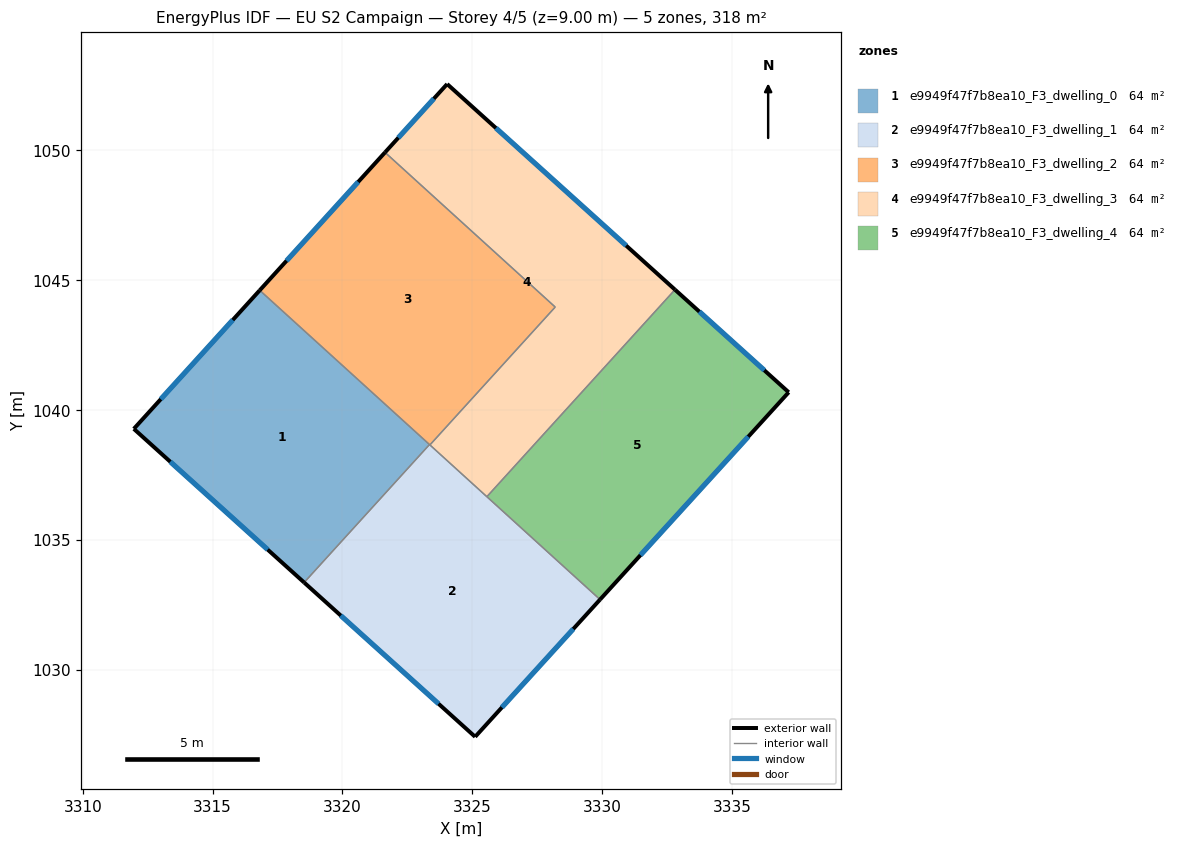
=== STOREY PLAN SPEC (per zone: floor XY polygon, exterior-wall plan segments, windows/doors) ===
zone 1: e9949f47f7b8ea10_F3_dwelling_0  (63.6 m²)
  floor: (3323.36, 1038.67) (3318.53, 1033.36) (3311.97, 1039.28) (3316.82, 1044.61)
  exterior wall: (3311.97, 1039.28) – (3318.53, 1033.36)  [8.8 m]
    window: (3313.37, 1038.01) – (3317.12, 1034.62)  [8.7 m²]
  exterior wall: (3316.82, 1044.61) – (3311.97, 1039.28)  [7.2 m]
    window: (3315.78, 1043.47) – (3313.00, 1040.42)  [7.1 m²]
  interior walls: 2
zone 2: e9949f47f7b8ea10_F3_dwelling_1  (63.6 m²)
  floor: (3329.93, 1032.70) (3325.11, 1027.41) (3318.53, 1033.36) (3323.36, 1038.67)
  exterior wall: (3318.53, 1033.36) – (3325.11, 1027.41)  [8.9 m]
    window: (3319.94, 1032.08) – (3323.70, 1028.69)  [8.7 m²]
  exterior wall: (3325.11, 1027.41) – (3329.93, 1032.70)  [7.1 m]
    window: (3326.15, 1028.54) – (3328.90, 1031.57)  [7.0 m²]
  interior walls: 4
zone 3: e9949f47f7b8ea10_F3_dwelling_2  (63.6 m²)
  floor: (3328.20, 1043.97) (3323.37, 1038.66) (3316.82, 1044.61) (3321.64, 1049.92)
  exterior wall: (3321.64, 1049.92) – (3316.82, 1044.61)  [7.2 m]
    window: (3320.61, 1048.79) – (3317.85, 1045.75)  [7.0 m²]
  interior walls: 4
zone 4: e9949f47f7b8ea10_F3_dwelling_3  (63.6 m²)
  floor: (3332.81, 1044.64) (3325.57, 1036.66) (3323.37, 1038.66) (3328.20, 1043.97) (3321.64, 1049.92) (3324.04, 1052.56)
  exterior wall: (3324.04, 1052.56) – (3321.64, 1049.92)  [3.6 m]
    window: (3323.52, 1051.99) – (3322.16, 1050.49)  [3.5 m²]
  exterior wall: (3332.81, 1044.64) – (3324.04, 1052.56)  [11.8 m]
    window: (3330.93, 1046.33) – (3325.92, 1050.86)  [11.6 m²]
  interior walls: 4
zone 5: e9949f47f7b8ea10_F3_dwelling_4  (63.6 m²)
  floor: (3337.19, 1040.68) (3329.93, 1032.70) (3325.57, 1036.66) (3332.81, 1044.64)
  exterior wall: (3337.19, 1040.68) – (3332.81, 1044.64)  [5.9 m]
    window: (3336.25, 1041.53) – (3333.75, 1043.79)  [5.8 m²]
  exterior wall: (3329.93, 1032.70) – (3337.19, 1040.68)  [10.8 m]
    window: (3331.48, 1034.41) – (3335.64, 1038.97)  [10.6 m²]
  interior walls: 2

=== DERIVED (storey summary) ===
Building: EU S2 Campaign
Storey: 4 of 5  (floor level z = 9.00 m)
Storey gross floor area: 317.9 m²
Zones on this storey: 5
  - e9949f47f7b8ea10_F3_dwelling_0: floor 63.6 m²; exterior wall 16.0 m (48.1 m²); 2 window(s) 15.7 m²; WWR 32.7%
  - e9949f47f7b8ea10_F3_dwelling_1: floor 63.6 m²; exterior wall 16.0 m (48.1 m²); 2 window(s) 15.7 m²; WWR 32.7%
  - e9949f47f7b8ea10_F3_dwelling_2: floor 63.6 m²; exterior wall 7.2 m (21.5 m²); 1 window(s) 7.0 m²; WWR 32.7%
  - e9949f47f7b8ea10_F3_dwelling_3: floor 63.6 m²; exterior wall 15.4 m (46.1 m²); 2 window(s) 15.1 m²; WWR 32.7%
  - e9949f47f7b8ea10_F3_dwelling_4: floor 63.6 m²; exterior wall 16.7 m (50.1 m²); 2 window(s) 16.4 m²; WWR 32.7%
Zone adjacency (shared interzone walls):
  - e9949f47f7b8ea10_F3_dwelling_0 ↔ e9949f47f7b8ea10_F3_dwelling_1
  - e9949f47f7b8ea10_F3_dwelling_0 ↔ e9949f47f7b8ea10_F3_dwelling_2
  - e9949f47f7b8ea10_F3_dwelling_1 ↔ e9949f47f7b8ea10_F3_dwelling_2
  - e9949f47f7b8ea10_F3_dwelling_1 ↔ e9949f47f7b8ea10_F3_dwelling_3
  - e9949f47f7b8ea10_F3_dwelling_1 ↔ e9949f47f7b8ea10_F3_dwelling_4
  - e9949f47f7b8ea10_F3_dwelling_2 ↔ e9949f47f7b8ea10_F3_dwelling_3
  - e9949f47f7b8ea10_F3_dwelling_3 ↔ e9949f47f7b8ea10_F3_dwelling_4